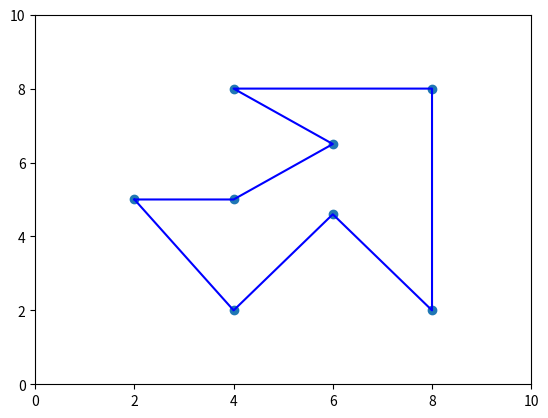
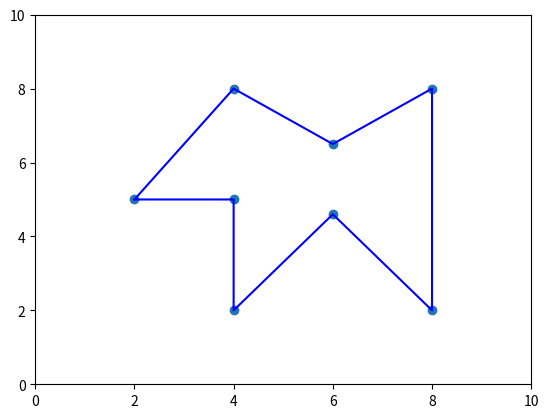

The script that saved these images, in order:
import matplotlib.pyplot as plt
import numpy as np

class minHeapD:
    data = []; l = 0;
    def size(s): return s.l;
    def gt(s,i,j): return s.data[i][1] < s.data[j][1];
    def swap(s,i,j): s.data[i],s.data[j] = s.data[j],s.data[i];
    def fU(s,k):
        while(k > 0):
            p = (k-1)//2;
            if(s.gt(k,p)): s.swap(p,k);
            k = p;
    def fD(s,p):
        while(2*p + 1 < s.l):
            c = 2*p + 1;
            if(c+1 < s.l and s.gt(c+1,c)): c += 1;
            if(s.gt(c,p)): s.swap(c,p);
            p = c;
    def enQ(s,obj):
        s.data.append(obj); s.fU(s.l); s.l += 1;
    def deQ(s):
        e = s.data[0]; s.swap(0,s.l-1);s.data.pop();
        s.l -= 1; s.fD(0); return e;
          
class Q:
    data = [None]; front = 0; l = 0;
    def size(s): return s.l;
    def __inc(s,j): return  (j+1)%len(s.data);
    def enQ(s,obj):
        if(s.l == len(s.data)):
            j = s.front;
            m = [None for _ in range(2*len(s.data))];
            for i in range(s.l): m[i] = s.data[j]; j = s.__inc(j);
            s.data = m; s.front = 0;
        j = (s.front + s.l)%len(s.data);
        s.data[j] = obj; s.l += 1;
    def deQ(s):
        e = s.data[s.front]; s.data[s.front] = None;
        s.front = s.__inc(s.front); s.l -= 1;
        return e;

class SparseGraph:
        def __init__(s,V,E,t):
            s.V = [None for i in range(V)]; s.l = V; s.t =t; s.type = "AJL"
            for e in E:
                if(len(e) > 2): s.addEdge(e[0],e[1],e[2]);
                else: s.addEdge(e[0],e[1]);         
        def __gN(s,v1,v2):
            c = s.V[v1-1];
            if(c == None): return None;
            for nbh in c:
                if(nbh[0] == v2): return nbh;
            return None;             
        def __rE(s,v1,v2):
            c = s.V[v1-1];n = s.__gN(v1,v2);
            if(c == None or n == None): return;
            c.remove(n); s.l -= 1;     
        def __aE(s,v1,v2,w=1):
            c = s.V[v1-1]; n = s.__gN(v1,v2);
            if(c == None):  s.V[v1-1] = [(v2,w)]
            elif(n == None): c.append((v2,w));
            else: n[1] = w;
        def adj(s,v): return s.V[v-1];
        def size(s): return s.l;
        def addEdge(s,v1,v2,w=1):
            if(s.t == 'u'): s.__aE(v1,v2,w); s.__aE(v2,v1,w);
            else: s.__aE(v1,v2,w)          
        def addVertex(s,n):
            for _ in range(n): s.V.append(None);
            s.l += n;
        def removeEdge(s,v1,v2):
            if(s.t == 'u'): s.__rE(v1,v2); s.__rE(v2,v1);
            else: s.__rE(v1,v2);       
        def removeVertex(s,v):
            if(v > s.l): return;
            for i in range(len(s.V)):
                if(v != i+1): s.removeEdge(i+1,v);
                else: s.V[v-1] = None;
            s.l -= 1;
        def display(s):
            for i in range(len(s.V)):
                print(i+1,s.V[i]);               
        def contains(s,v1,v2): return s.__gN(v1,v2) != None;
        
class DenseGraph:
    def __init__(s,V,E,t):
        s.V = [[0 for i in range(V)] for j in range(V)];s.l = V; s.t = t;
        s.type = "AJM";s.E = E;
        for e in E:
            if(len(e) > 2): s.addEdge(e[0],e[1],e[2]);
            else: s.addEdge(e[0],e[1]);      
    def addEdge(s,i,j,w = 1):
        if(s.t == 'u'): s.V[i-1][j-1] = w; s.V[j-1][i-1] = w;
        s.V[i-1][j-1] = w;
    def removeEdge(s,i,j):
        if(s.t == 'u'): s.V[i-1][j-1] = 0; s.V[j-1][i-1] = 0;
        s.V[i-1][j-1] = 0;
    def adVertex(s,n):
        k = [0 for _ in range(len(s.V)+n)];
        for v in s.V:
            for _ in range(n): v.append(0);
        s.V.append(k); s.l += n;
    def removeVertex(s,i):
        for k in range(len(s.V)):
            s.V[i-1][k] = 0; s.V[k][i-1] = 0;
        s.l -= 1;
    def display(s):
        for i,e in enumerate(s.V):
            print(i+1,e);
    def contains(s,v1,v2): return s.V[v1-1][v2-1] > 0;
    def adj(s,v): return s.V[v-1];
    def size(s): return s.l;

class Graph(SparseGraph):
    def __new__(s,V,E,t = "d",mode = ""):
        E = list(set(E));
        if(len(E) > 0.4*V*(V-1) or mode == "M"):
            return DenseGraph(V,E,t);
        return SparseGraph(V,E,t);
    def size(s): return s.size();

def tourLength(G,X):
    g = G.V;s = 0;
    x = X[:]; x.append(X[0]);
    for i in range(len(X)):
        if(g[x[i]-1][x[i+1]-1] == 0): return 1e6;
        s += g[x[i]-1][x[i+1]-1];
    return s;

V = 8; E= [(1,2,4),(1,3,7),(1,4,16),(2,3,5),(2,5,15),
           (2,6,10),(2,8,13),(3,4,8),(3,5,9),(4,5,2),
           (4,7,3),(5,7,1),(5,6,14),(5,8,6),(6,8,11),
           (7,8,12)]

G = Graph(V,E,"u","M");

def ans(X,V):
    s = "";
    for e in X: s += f'{e} -> ';
    s += str(X[0]);
    print("Salesman should go through",s);
    print("Using distance",V);
    
SDFS = []
#Traveling Salesman DFS
def TSPR(G,X,m,Lm,Xmin):
    if(m == G.size()):
        l = tourLength(G,X); x = X[:]; x.append(X[0]); SDFS.append(x);
        if(l < Lm[0]): 
            Lm[0] = l; Xmin[0] = X[:]; 
    else:
        for i in range(m,G.size()):
            X[m],X[i] = X[i],X[m];
            TSPR(G,X,m+1,Lm,Xmin);
            X[m],X[i] = X[i],X[m];
    
def DFSTSP(G,init):
    Lmin = [tourLength(G,init)];
    Xmin = [None];
    TSPR(G,init,1,Lmin,Xmin);
    ans(Xmin[0],Lmin[0]);
    return Xmin[0],Lmin[0];

DFSTSP(G,[1,2,3,4,5,6,7,8])



SBFS = [];
#Traveling Salesman BFS ~>_<。＼ BFSTSP(G,[1,2,3,4,5,6,7,8]);
def BFSTSP(G,init):
    Lmin = 1e6; Xmin = [None];
    q = Q(); q.enQ((init,1));
    while(q.size() > 0):
        X,m = q.deQ();
        if(G.size() == m):
            l = tourLength(G,X); x = X[:]; x.append(X[0]); SBFS.append(x);
            if(l < Lmin):
                Xmin[0] = X[:];Lmin = l;
        else:
            for i in range(m,G.size()):
                X[i],X[m] = X[m],X[i];
                X1 = X[:]
                q.enQ((X1,m+1));
                X[m],X[i] = X[i],X[m];
    ans(Xmin[0],Lmin);
    return (Xmin[0],Lmin);

BFSTSP(G,[1,2,3,4,5,6,7,8]);



#Traveling Salesman BranchAndBound ◑﹏◐ ·´¯`
#Lowerbound For B&B !!!!!!!!>▂<´¯`· !!!!!!!!!!!!!!!
def tourLengthLB(G,X,m):
    E2 = G.E[:]; v = G.size();
    G2 = Graph(v,E2,"u","M");
    [G2.removeVertex(X[i]) for i in range(m) ]; 
    g = [e[:] for e in G2.V]; v2 = len(g); s= 0;
    for i in range(m-1):
        if(G.V[X[i]-1][X[i+1] - 1] == 0): s += 1e5;
        s += G.V[X[i]-1][X[i+1] - 1];
    #print("1",s);
    for r in range(m,v):
       mn = 100;
       for c in range(m,v):
           if(g[r-1][c-1] > 0 and g[r-1][c-1] < mn): mn = g[r-1][c-1];
       if(mn < 100) : s+= mn;
    #print("2",s)
    if(G.V[X[-1]-1][0] > 0): s += G.V[X[-1]-1][0]
    else: s += 1e5;
    #print(X,m);
    #print("3",s,X)
    #G2.display();
    #G.display();
    #print("s",s)
    return s;
        
    
SBB = []
def BBTSP(G):
    H = minHeapD(); Xm = [1,4,7,5,8,6,2,3];v = G.size();
    Lm = 1e4; H.enQ((Xm,tourLengthLB(G,Xm,1),1));
    while(H.size() > 0):
        (X,Llb,m) = H.deQ();
        x = X[:]; x.append(X[0]); SBB.append(x);
        if(Llb >= Lm): break;
        if(m == v):
            Lm = Llb; Xm = X[:];
        else:
            for i in range(m,v):
                X1= X[:];
                X1[m],X1[i] = X1[i],X1[m];
                H.enQ((X1,tourLengthLB(G,X1,m+1),m+1));
    
    ans(Xm,Lm);
    return (Xm[0],Lm);


BBTSP(G);

#tourLengthLB(G,[1,2,6,8,5,7,4,3],8)

plt.ion()
O = [1,2,6,8,7,5,4,3];
x, y = [2,4,4,4,6,6,8,8],[5,8,5,2,4.6,6.5,2,8]
Y = [[x[i-1] for i in O],[y[i-1] for i in O]]
Y[0].append(x[0]); Y[1].append(y[0]);

fig = plt.figure()
ax = fig.add_subplot(111)
line1, = ax.plot(Y[0], Y[1], 'b-')
ax.scatter(x,y);
plt.xlim(0,10)
plt.ylim(0,10)

for S in SBB:
    nY = [y[i-1] for i in S]; nX = [x[i-1] for i in S]
    line1.set_ydata(nY)
    line1.set_xdata(nX)
    fig.canvas.draw()
    plt.pause(0.08)


fig = plt.figure()
ax = fig.add_subplot(111)
line1, = ax.plot(Y[0], Y[1], 'b-')
ax.scatter(x,y);
plt.xlim(0,10)
plt.ylim(0,10)




#plt.waitforbuttonpress()


'''
T = [(1,3),(4,2),(5,4)]
q = Q();
for k in T: q.enQ(k);
for k in T: print(q.deQ());
q.enQ(([],4));
print(q.deQ());


D = [(4,2),(3,8),(4,3),(6,-1),(9,10)]; H = minHeapD();
for e in D: H.enQ(e);
for _ in D: print(H.deQ());

'''

'''
def perm(arr,m):
    if(m == len(arr)): print(arr); return;
    for i in range(m,len(arr)):
        arr[i],arr[m] = arr[m],arr[i];
        perm(arr,m+1);
        arr[i],arr[m] = arr[m],arr[i];
''' 

































